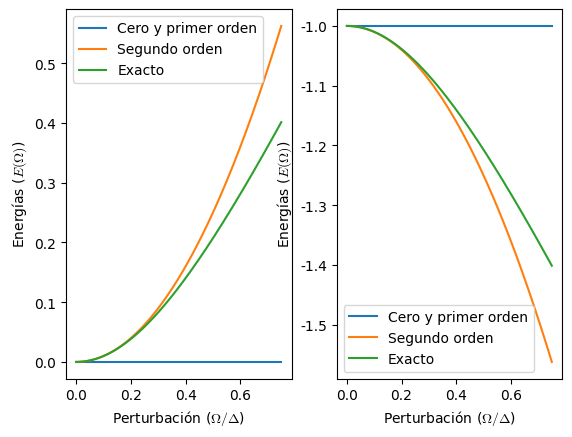

Recreate this plot in Python.
from scipy.special import assoc_laguerre, genlaguerre
import matplotlib.pyplot as plt
import numpy as np
from math import factorial
rc_update = {'font.family': 'Times New Roman', 'mathtext.fontset': 'cm'}
plt.rcParams.update(rc_update)

omega = np.linspace(0, 0.75, 1000)
E_1 = np.zeros(1000)
E_2 = -np.ones(1000)
E_12 = lambda omega: omega**2
E_22 = lambda omega: -(1 + omega**2)
E_1f = lambda omega: (-1 + np.sqrt(1 + 4 * omega**2)) / 2
E_2f = lambda omega: (-1 - np.sqrt(1 + 4 * omega**2)) / 2
fig, axs = plt.subplot_mosaic([[1, 2]])
axs[1].plot(omega, E_1, label='Cero y primer orden')
axs[1].plot(omega, E_12(omega), label='Segundo orden')
axs[1].plot(omega, E_1f(omega), label='Exacto')

axs[2].plot(omega, E_2, label='Cero y primer orden')
axs[2].plot(omega, E_22(omega), label='Segundo orden')
axs[2].plot(omega, E_2f(omega), label='Exacto')

for ax_label in axs:
	axs[ax_label].legend(fontsize=10)
	axs[ax_label].set(xlabel='Perturbación ($\Omega / \Delta $)', ylabel='Energías ($E(\Omega)$)')
plt.savefig('perturbación.png')
